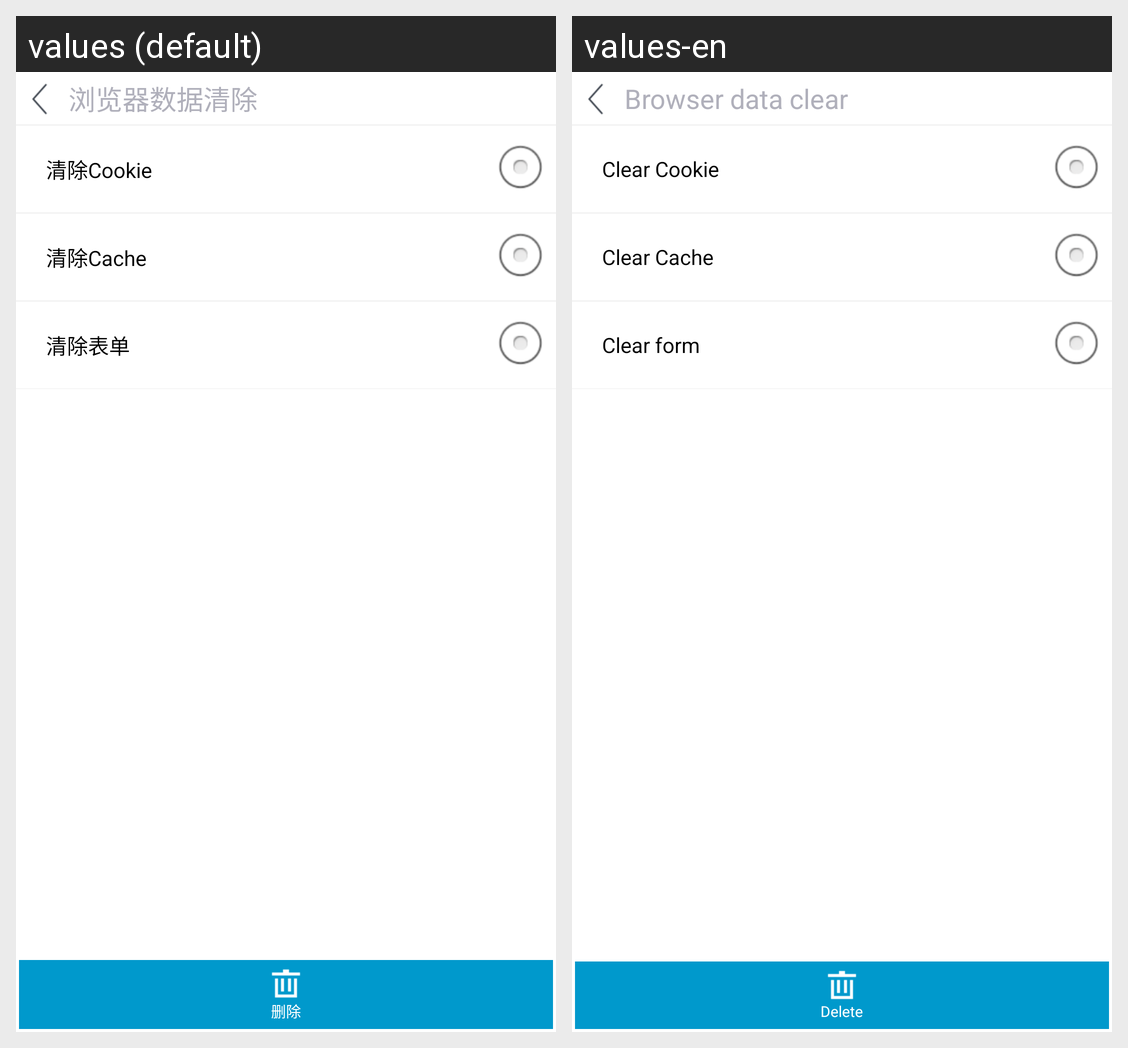

Translations of the strings shown on this Android screen, per locale in the grid:
Android screen res/layout/activity_clear_data.xml rendered under 2 locales, left to right: values (default), values-en. Device: Nexus 5 (rendered at 1080×1920; each locale shown at half size, 540×960, under a caption strip naming it); theme AppTheme.
Strings drawn on this screen, with the default value and each locale's value (text and hints the layout hard-codes, and strings that could not be matched under every locale, appear in the picture but are not listed):

clear_data_title
  values: 浏览器数据清除
  values-en: Browser data clear

clear_data_cookie
  values: 清除Cookie
  values-en: Clear Cookie

clear_data_cache
  values: 清除Cache
  values-en: Clear Cache

clear_data_pwd
  values: 清除表单
  values-en: Clear form

clear_data_delete
  values: 删除
  values-en: Delete
